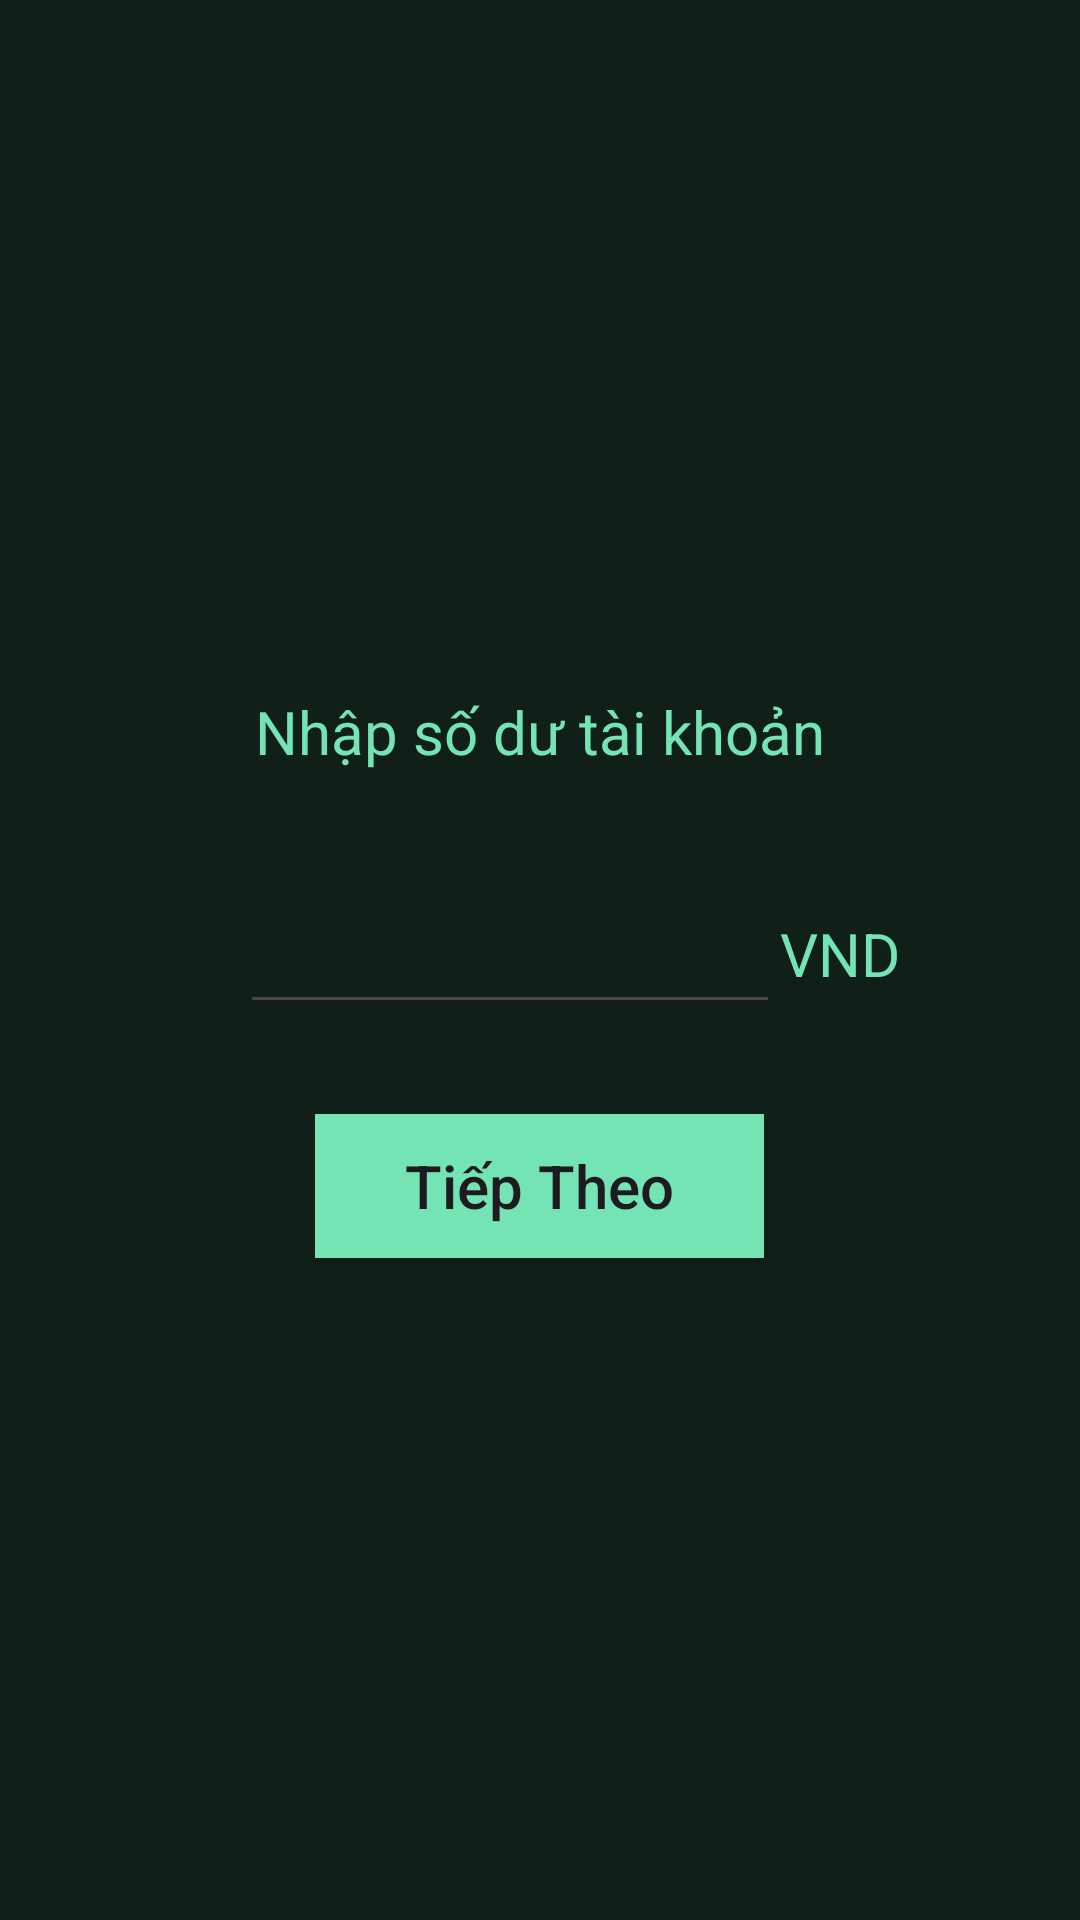

Here is an Android app screen rendered from its layout file. Give the layout XML and the strings, colors and styles it references.
<!-- AndroidManifest.xml: application theme Theme.QuanLiThuChi -->
<!-- res/layout/fragment_money.xml -->
<?xml version="1.0" encoding="utf-8"?>
<LinearLayout xmlns:android="http://schemas.android.com/apk/res/android"
    xmlns:tools="http://schemas.android.com/tools"
    android:layout_width="match_parent"
    android:layout_height="match_parent"
    android:background="@color/purple_900"
    android:orientation="vertical"
    android:gravity="center"
    android:padding="20dp">

    <TextView
        android:layout_width="match_parent"
        android:layout_height="wrap_content"
        android:gravity="center"
        android:padding="10dp"
        android:text="@string/txt_sodu"
        android:textColor="@color/purple_200"
        android:textSize="20sp" />

    <TableRow
        android:layout_width="match_parent"
        android:layout_marginHorizontal="40dp"
        android:layout_height="wrap_content">

        <EditText
            android:id="@+id/edt_money"
            android:layout_width="0dp"
            android:layout_height="wrap_content"
            android:layout_marginStart="20dp"
            android:layout_marginTop="30dp"
            android:layout_weight="1"
            android:inputType="number"
            android:textColor="@color/white"
            android:textSize="20sp"
            tools:ignore="Autofill,LabelFor" />

        <TextView
            android:layout_width="wrap_content"
            android:layout_height="wrap_content"
            android:layout_gravity="bottom"
            android:layout_marginBottom="5dp"
            android:gravity="center"
            android:text="@string/txt_vnd"
            android:textColor="@color/purple_200"
            android:textSize="20sp" />
    </TableRow>

    <androidx.appcompat.widget.AppCompatButton
        android:id="@+id/btn_ok"
        android:layout_width="wrap_content"
        android:layout_height="wrap_content"
        android:layout_gravity="center"
        android:layout_marginTop="30dp"
        android:textSize="20sp"
        android:background="@color/purple_200"
        android:paddingHorizontal="30dp"
        android:text="@string/txt_tiep_theo"
        android:textAllCaps="false" />
</LinearLayout>
<!-- resources referenced by this layout -->
<resources>
  <color name="purple_200">#74E4B4</color>
  <color name="purple_900">#102019</color>
  <color name="white">#FFFFFFFF</color>
  <string name="txt_sodu">Nhập số dư tài khoản</string>
  <string name="txt_tiep_theo">Tiếp Theo</string>
  <string name="txt_vnd">VND</string>
  <style name="Theme.QuanLiThuChi" parent="Base.Theme.QuanLiThuChi" />
  <style name="Base.Theme.QuanLiThuChi" parent="Theme.Material3.DayNight.NoActionBar">
           <item name="colorPrimary">@color/my_light_primary</item>
           <item name="colorPrimaryDark">@color/my_light_primary</item>
      </style>
  <color name="my_light_primary">#25635D</color>
</resources>
